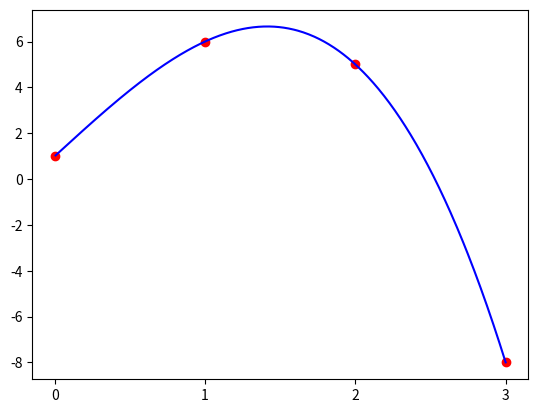

Write Python code to recreate this figure.
import numpy as np
import matplotlib.pyplot as plt
import random


def plot(x_real: list, y_real: list, res):
    plt.scatter(x_real, y_real, color='red')

    plt.xticks(x_real)

    x = np.linspace(min(x_real), max(x_real), 1000)

    y = [sum([res[i] * x[j]**i for i in range(len(res))])
             for j in range(len(x))]

    plt.plot(x, y, color='blue')
    plt.show()


def interpolate(x_real, y_real):
    n = len(x_real)

    A = [[0 for i in range(n)] for j in range(n)]
    b = [0 for i in range(n)]

    for i in range(n):
        for j in range(n):
            A[i][j] = x_real[i]**j
        b[i] = y_real[i]

    res = np.linalg.solve(np.array(A), np.array(b))

        
        
    return res, n

def lagrange(x, y, xx):
    n = len(x)    
    px = 0
    
    for i in range(n):
        num = 1
        dem = 1
        for j in range(n):
            if i != j:
                num *= xx - x[j]
                dem *= x[i] - x[j]
        
        px += y[i] * num / dem
                
    return px

def generate_points(x, y, n, func=lagrange):
    new = []
    
    for i in range(n):
        new_x = random.uniform(min(x), max(x))
        new_y = func(x, y, new_x)
        new.append((new_x, new_y))
    
    new.sort(key=lambda x: x[0])
    
    return [i[0] for i in new], [i[1] for i in new]

def plot_lagrange(x_real, y_real, x_lagrange, y_lagrange):
    plt.scatter(x_real, y_real, color='red')
    plt.xticks(x_real)
    plt.plot(x_lagrange, y_lagrange, color='blue')
    plt.show()

def newton_divide_differences(x: list, y: list, xx: float):
    n = len(x)
    A = [[None for i in range(n)] for j in range(n)]
    for i in range(n):
        A[i][0] = y[i]
    
    for j in range(1, n):
        for i in range(j, n):
            A[i][j] = (A[i][j-1] - A[i-1][j-1]) / (x[i] - x[i-j])
        
    p = 0
    for i in range(n):
        prod = 1
        for j in range(i):
            prod *= xx - x[j]
        
        p += A[i][i] * prod
    
    return p

def main():
    x = [0, 1, 2, 3]
    y = [1, 6, 5, -8]
    
    #x = [random.uniform(0, 100) for i in range(20)]
    #y = [random.uniform(0, 100) for i in range(20)]
    
    #res, nterms = interpolate(x, y)
    #x_la, y_la = generate_points_lagrange(x, y, 100)

    x_plot, y_plot = generate_points(x, y, 1000, newton_divide_differences)
    
    #plot(x, y, res)
    plot_lagrange(x, y, x_plot, y_plot)

if __name__ == '__main__':
    main()